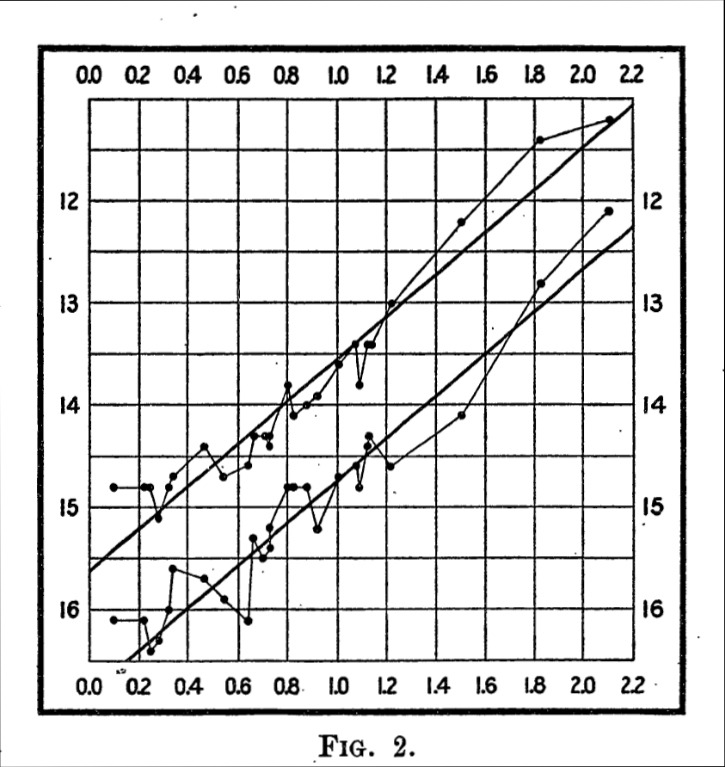

The data file committed next to this chart (first rows):
logP, M
0.1055, 14.8
0.2269, 14.8
0.248, 14.8
0.2849, 15.11
0.3218, 14.8
0.3429, 14.7
0.4643, 14.41
0.5434, 14.7
0.6436, 14.59
0.67, 14.3
0.7122, 14.3
0.7281, 14.41
0.7333, 14.3
0.8019, 13.81
0.8283, 14.1
0.8811, 14
0.9233, 13.91
1.008, 13.6
1.076, 13.41
1.092, 13.81
1.124, 13.41
1.145, 13.41
1.224, 13
1.504, 12.21
1.82, 11.41
2.105, 11.22
